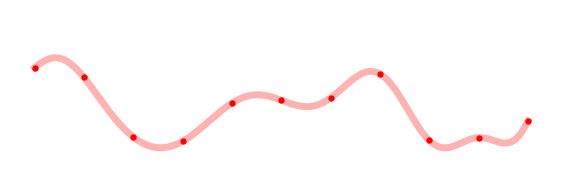

The script that saved this image: (Note: this script raises an exception after producing the figure.)
import numpy as np
import matplotlib.pyplot as plt
 
def y(x):
    return 2 * np.exp(-3 * x**2) * np.sin(x) - np.cos(x) * np.sin(0.5 * x**2) + 2 * np.cos(x)**2 + 0.5

def y2(x):
    return 2 * np.exp(-1 * x**2) * np.cos(x) - np.sin(x) * np.cos(0.8 * x**2-x) + 2 * np.sin(x)**2 + 0.5

def y3_new_v3(x):
    return 2.5 * np.sin(4 * x) * np.exp(-0.2 * (x - 5)**2) + 2.0 * np.sin(3 * x) - 0.5 * np.cos(2.5 * x)

def y3(x):
    scaled = (y3_new_v3(x) - -3.8673627398881143) / (3.5519777445185996 - -3.8673627398881143)
    return 0.5 + scaled * (3.0 - 0.5)

def y_new_4(x):
    return 2.0 * np.sin(5 * x) * np.exp(-0.15 * (x - 4)**2) + 1.5 * np.sin(3.5 * x) - 0.7 * np.cos(2.8 * x)

def y4(x):
    scaled = (y_new_4(x) - -3.6303585133319034) / (3.216587177250182 - -3.6303585133319034)
    return y2(x-10)

t = np.linspace(0, 5.5, 11,endpoint=True)
t2 = np.linspace(0, 5.5, 21,endpoint=True)
print(t2[2]-t2[1])
print(t[2]-t[1])
t_ref = np.linspace(0, 5.5, 1001)

# training_label = 'Sampled by dt = 2'
test_label = 'Sampled by dt = 0.5'
first_line = True  # Flag to track the first line
first_dot = True  # Flag to track the first dot


for i,(color_1,color_2,y_func) in enumerate(zip (['r','b','g','m'],['r','b','g','m'],[y,y2,y3,y4])):
    plt.figure(figsize=(7, 2))
    plt.plot(t_ref, y_func(t_ref), f'{color_1}-',alpha = 0.3,linewidth=5)
    plt.ylim(0, 4)
    plt.xticks(np.arange(0, 10.5, 0.5))
    for value in t2:
        if value in t:
            plt.scatter(value, y_func(value), marker='.', s=50, c=color_1)
            # plt.vlines(value, 0, y(value), linestyles='dashed', colors='r')
            training_label = None  # Remove the label after the first plot
        if value in t2 + 0.5 and value not in t:
            plt.scatter(value, y_func(value), marker='.', s=50, c=color_2)
            # plt.vlines(value, 0, y(value), linestyles='dashed', colors='r')
            test_label = None  # Remove the label after the first plot
        ax = plt.gca()
    ax.spines['top'].set_visible(False)
    ax.spines['right'].set_visible(False)
    ax.spines['left'].set_visible(False)
    ax.spines['bottom'].set_visible(False)
    # Hide y-axis
    ax.get_yaxis().set_visible(False)
    ax.get_xaxis().set_visible(False)
    # Add x-value labels for each point
    plt.savefig('PaperWrite/paper_figures/demo_dt05'+'.png',bbox_inches='tight',transparent=True)
    plt.savefig(f'PaperWrite/paper_figures/demo_dt05_{color_1}'+'.pdf',bbox_inches='tight',transparent=True)
